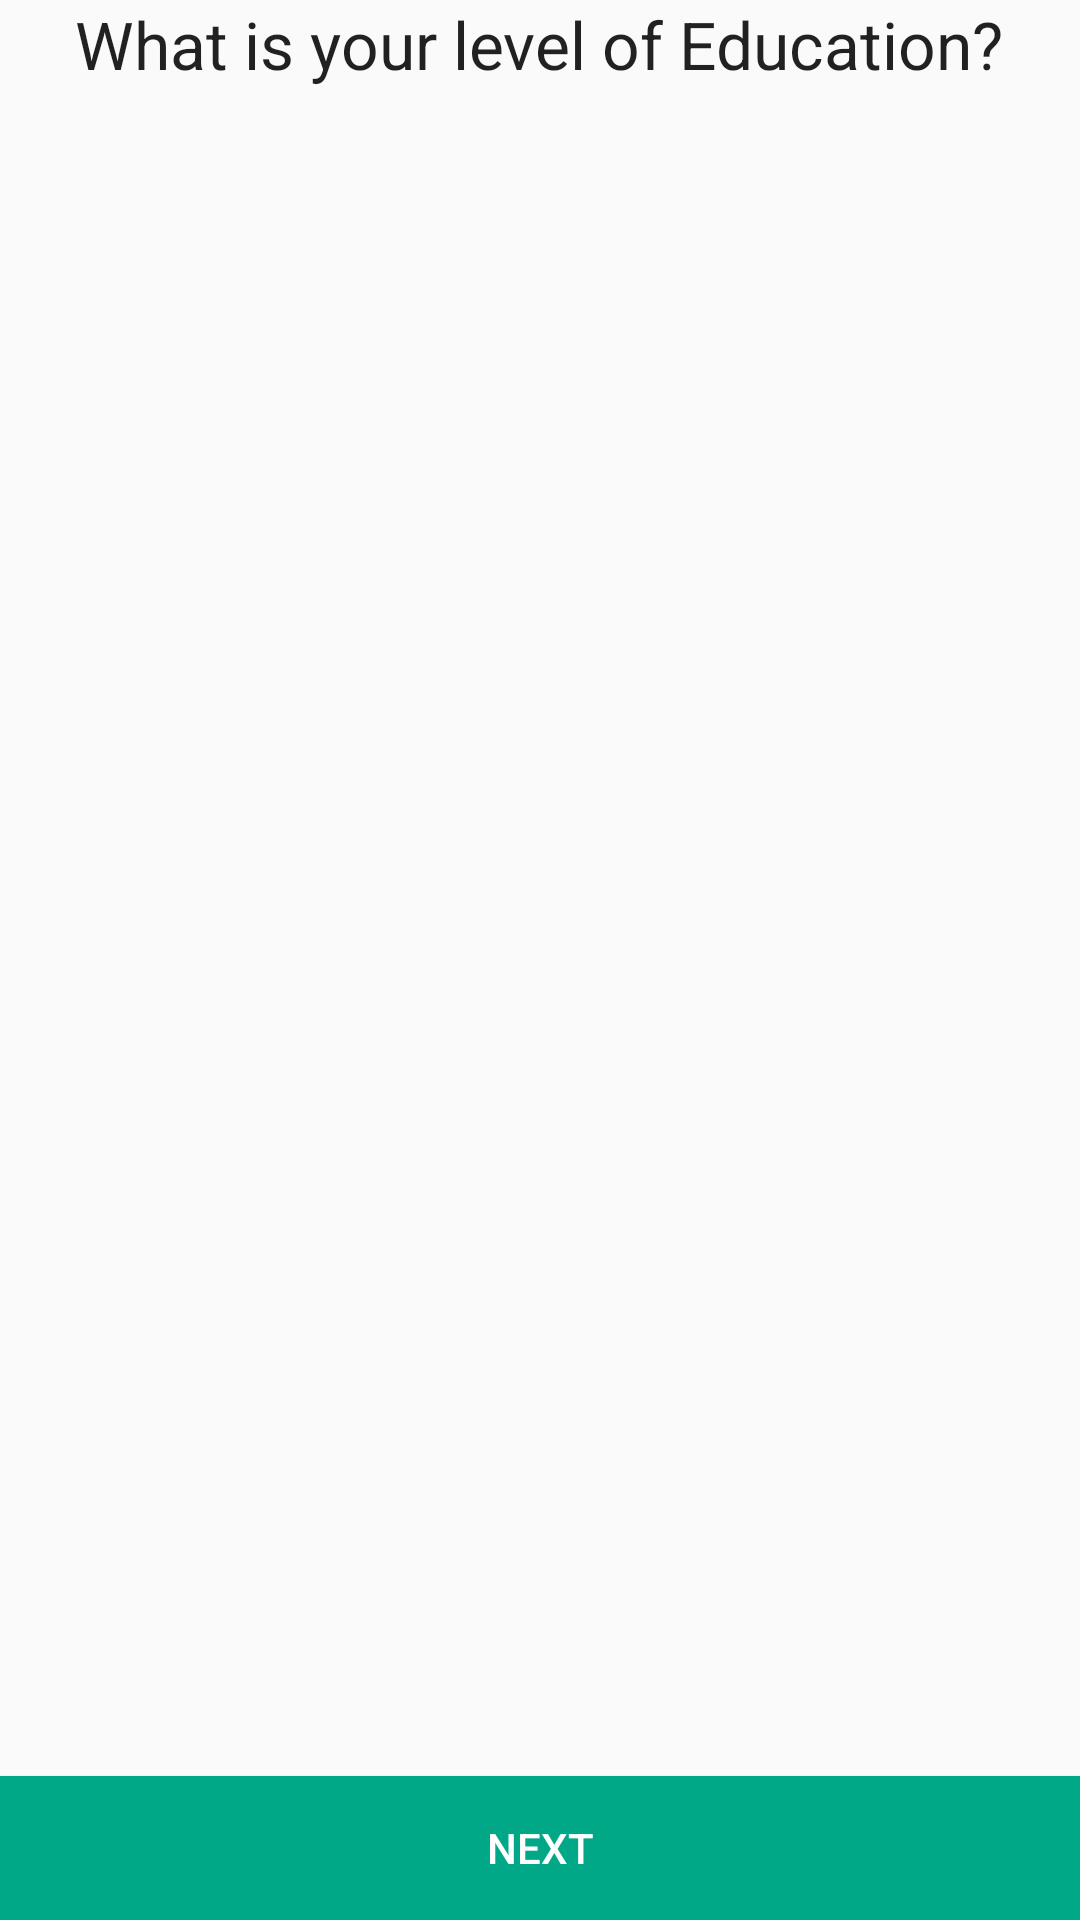

Layout XML and referenced resources for this Android screen:
<!-- AndroidManifest.xml: application theme AppTheme -->
<!-- res/layout/activity_education.xml -->
<RelativeLayout xmlns:android="http://schemas.android.com/apk/res/android"
    xmlns:tools="http://schemas.android.com/tools" android:layout_width="match_parent"
    android:layout_height="match_parent" android:paddingLeft="@dimen/activity_horizontal_margin"
    android:paddingRight="@dimen/activity_horizontal_margin"
    android:paddingTop="@dimen/activity_vertical_margin"
    android:paddingBottom="@dimen/activity_vertical_margin"
    tools:context="org.rhok.linguist.EducationActivity">


    <TextView
        android:layout_width="wrap_content"
        android:layout_height="wrap_content"
        android:textAppearance="?android:attr/textAppearanceLarge"
        android:text="What is your level of Education?"
        android:id="@+id/textView3"
        android:layout_alignParentTop="true"
        android:layout_centerHorizontal="true" />

    <ListView
        android:layout_width="wrap_content"
        android:layout_height="wrap_content"
        android:id="@+id/listView"
        android:layout_below="@+id/textView3"
        android:layout_alignParentLeft="true"
        android:layout_alignParentStart="true"
        android:layout_above="@+id/nextButton" />

    <Button
        android:layout_width="wrap_content"
        android:layout_height="wrap_content"
        android:text="Next"
        android:id="@+id/nextButton"
        android:layout_alignParentRight="true"
        android:layout_alignParentEnd="true"
        android:layout_alignParentLeft="true"
        android:layout_alignParentStart="true"
        android:layout_alignParentBottom="true"
        android:textColor="@android:color/white"
        android:background="#ff00a887" />
</RelativeLayout>
<!-- resources referenced by this layout -->
<resources>
  <dimen name="activity_horizontal_margin">0dp</dimen>
  <dimen name="activity_vertical_margin">0dp</dimen>
  <style name="AppTheme" parent="Theme.AppCompat.Light.DarkActionBar">
          
      </style>
</resources>
